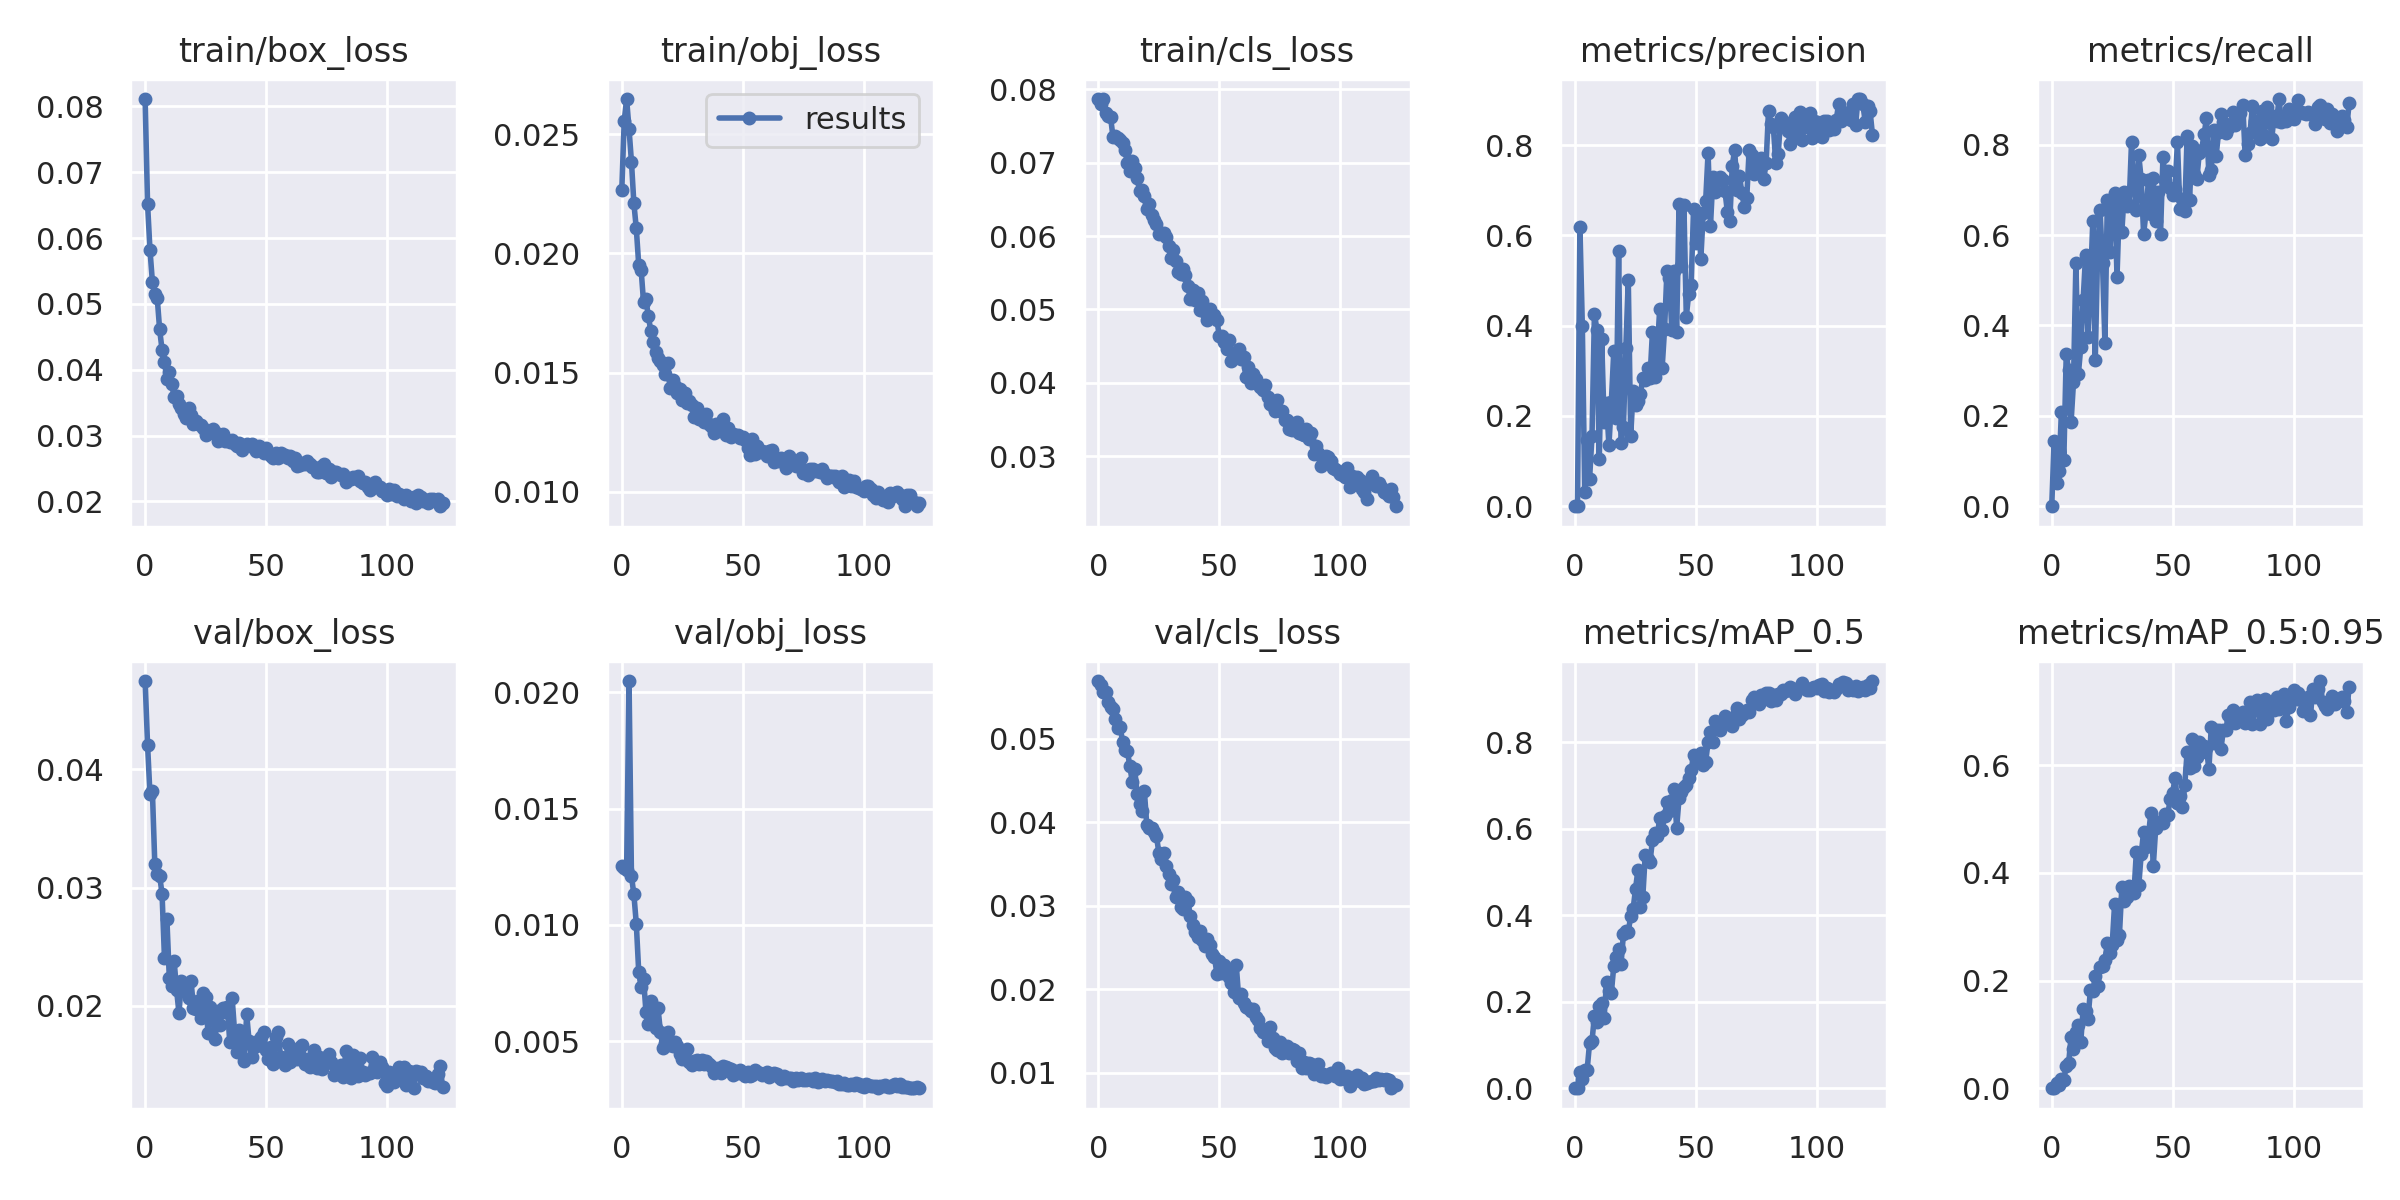

The table this chart was drawn from, first rows:
epoch, train/box_loss, train/obj_loss, train/cls_loss, metrics/precision, metrics/recall, metrics/mAP_0.5, metrics/mAP_0.5:0.95, val/box_loss, val/obj_loss, val/cls_loss, x/lr0, x/lr1, x/lr2
0, 0.08112, 0.02264, 0.07862, 0, 0, 0, 0, 0.04744, 0.01253, 0.05695, 0.00188, 0.00188, 0.08308
1, 0.06522, 0.02555, 0.07792, 0.001074, 0.1449, 0.00155, 0.0007305, 0.04208, 0.01246, 0.05647, 0.003769, 0.003769, 0.06607
2, 0.05822, 0.02647, 0.07865, 0.6194, 0.05101, 0.03817, 0.01052, 0.03788, 0.01235, 0.05568, 0.005657, 0.005657, 0.04906
3, 0.05337, 0.02521, 0.07681, 0.3992, 0.07724, 0.02188, 0.00522, 0.03815, 0.02048, 0.0556, 0.00754, 0.00754, 0.03204
4, 0.05153, 0.02384, 0.07629, 0.03054, 0.2092, 0.0428, 0.01746, 0.032, 0.0121, 0.05439, 0.009418, 0.009418, 0.01502
5, 0.0509, 0.0221, 0.07624, 0.1462, 0.1019, 0.04324, 0.01579, 0.03117, 0.01131, 0.05389, 0.009964, 0.009964, 0.009964
6, 0.04611, 0.02105, 0.07354, 0.06119, 0.3373, 0.105, 0.04172, 0.03101, 0.01005, 0.05364, 0.009964, 0.009964, 0.009964
7, 0.04302, 0.01953, 0.07362, 0.1561, 0.3007, 0.1093, 0.0473, 0.02946, 0.007987, 0.05237, 0.009948, 0.009948, 0.009948
8, 0.04122, 0.01931, 0.07335, 0.4271, 0.186, 0.1668, 0.09524, 0.02402, 0.007326, 0.05132, 0.009929, 0.009929, 0.009929
9, 0.0386, 0.01795, 0.07303, 0.3916, 0.2743, 0.1522, 0.0735, 0.02734, 0.007682, 0.0514, 0.009908, 0.009908, 0.009908
10, 0.03961, 0.01807, 0.07266, 0.1046, 0.5387, 0.1892, 0.1043, 0.02237, 0.006256, 0.04967, 0.009883, 0.009883, 0.009883
11, 0.03781, 0.01735, 0.07172, 0.3709, 0.2916, 0.1959, 0.1177, 0.02173, 0.00574, 0.04868, 0.009856, 0.009856, 0.009856
12, 0.03589, 0.01675, 0.0699, 0.1869, 0.3515, 0.1623, 0.08588, 0.02378, 0.006719, 0.04854, 0.009826, 0.009826, 0.009826
13, 0.03598, 0.01627, 0.06885, 0.2283, 0.4572, 0.2446, 0.1468, 0.02137, 0.005806, 0.04671, 0.009794, 0.009794, 0.009794
14, 0.0348, 0.01588, 0.07019, 0.1349, 0.5548, 0.2255, 0.1434, 0.0194, 0.00556, 0.04486, 0.009758, 0.009758, 0.009758
15, 0.03425, 0.01562, 0.06931, 0.2315, 0.3744, 0.2209, 0.1293, 0.02211, 0.006405, 0.04644, 0.00972, 0.00972, 0.00972
16, 0.03325, 0.01548, 0.06785, 0.3433, 0.4906, 0.2823, 0.1822, 0.02128, 0.005376, 0.04342, 0.009679, 0.009679, 0.009679
17, 0.03261, 0.0153, 0.06619, 0.1955, 0.6322, 0.3038, 0.1813, 0.02144, 0.004724, 0.04227, 0.009635, 0.009635, 0.009635
18, 0.03418, 0.01496, 0.06632, 0.5665, 0.3226, 0.3214, 0.2076, 0.02067, 0.004908, 0.04142, 0.009589, 0.009589, 0.009589
19, 0.03306, 0.01541, 0.06543, 0.1403, 0.5696, 0.2863, 0.1893, 0.0221, 0.005404, 0.04376, 0.00954, 0.00954, 0.00954
20, 0.03178, 0.01434, 0.06374, 0.1758, 0.6545, 0.3566, 0.2246, 0.01983, 0.004815, 0.03966, 0.009489, 0.009489, 0.009489
21, 0.0322, 0.01469, 0.06438, 0.3515, 0.5378, 0.3632, 0.2265, 0.01971, 0.004786, 0.03935, 0.009435, 0.009435, 0.009435
22, 0.03168, 0.01442, 0.06281, 0.5018, 0.3616, 0.362, 0.2378, 0.02045, 0.004973, 0.03939, 0.009378, 0.009378, 0.009378
23, 0.03164, 0.01416, 0.06223, 0.1561, 0.6766, 0.397, 0.27, 0.01895, 0.004775, 0.0388, 0.009319, 0.009319, 0.009319
24, 0.03111, 0.0143, 0.06162, 0.2545, 0.5627, 0.4136, 0.251, 0.02109, 0.004452, 0.03837, 0.009257, 0.009257, 0.009257
25, 0.03012, 0.01385, 0.06023, 0.2238, 0.6584, 0.4608, 0.2662, 0.02074, 0.004244, 0.03635, 0.009193, 0.009193, 0.009193
26, 0.03036, 0.01417, 0.06045, 0.2323, 0.6927, 0.5048, 0.3423, 0.01772, 0.004284, 0.03568, 0.009127, 0.009127, 0.009127
27, 0.03048, 0.01373, 0.06047, 0.248, 0.5083, 0.4178, 0.2759, 0.01992, 0.004663, 0.0363, 0.009059, 0.009059, 0.009059
28, 0.03099, 0.01382, 0.05993, 0.2845, 0.6715, 0.4414, 0.2852, 0.01927, 0.004097, 0.03476, 0.008988, 0.008988, 0.008988
29, 0.03051, 0.01362, 0.05865, 0.2792, 0.6073, 0.5384, 0.3737, 0.01723, 0.003953, 0.03387, 0.008914, 0.008914, 0.008914
30, 0.02915, 0.01316, 0.057, 0.3067, 0.6953, 0.5303, 0.3474, 0.01956, 0.004144, 0.03262, 0.008839, 0.008839, 0.008839
31, 0.03002, 0.01353, 0.05815, 0.2852, 0.6649, 0.5236, 0.3554, 0.01836, 0.004208, 0.03313, 0.008762, 0.008762, 0.008762
32, 0.03026, 0.01307, 0.05657, 0.3869, 0.6658, 0.5734, 0.376, 0.0198, 0.004005, 0.03108, 0.008682, 0.008682, 0.008682
33, 0.02914, 0.01304, 0.05508, 0.2862, 0.8055, 0.5901, 0.3715, 0.01951, 0.004186, 0.03167, 0.0086, 0.0086, 0.0086
34, 0.02937, 0.01292, 0.0548, 0.3438, 0.7095, 0.5824, 0.3622, 0.01989, 0.004017, 0.02985, 0.008517, 0.008517, 0.008517
35, 0.02908, 0.01325, 0.05544, 0.438, 0.6566, 0.6249, 0.439, 0.01698, 0.004143, 0.02968, 0.008431, 0.008431, 0.008431
36, 0.02939, 0.01286, 0.05476, 0.3057, 0.7765, 0.5965, 0.3773, 0.02065, 0.004023, 0.03109, 0.008344, 0.008344, 0.008344
37, 0.02877, 0.01278, 0.05315, 0.3922, 0.7234, 0.6286, 0.4351, 0.01782, 0.003913, 0.03056, 0.008254, 0.008254, 0.008254
38, 0.02842, 0.01245, 0.05141, 0.5218, 0.6026, 0.6622, 0.4762, 0.01613, 0.003647, 0.02882, 0.008163, 0.008163, 0.008163
39, 0.02885, 0.01286, 0.05269, 0.5056, 0.6502, 0.6396, 0.4487, 0.01795, 0.003753, 0.02775, 0.008071, 0.008071, 0.008071
40, 0.02785, 0.01254, 0.05122, 0.3897, 0.7212, 0.6671, 0.4707, 0.01675, 0.003837, 0.02686, 0.007976, 0.007976, 0.007976
41, 0.02842, 0.01287, 0.05217, 0.5208, 0.6458, 0.6914, 0.5113, 0.01538, 0.00364, 0.02631, 0.00788, 0.00788, 0.00788
42, 0.02873, 0.01306, 0.04992, 0.3866, 0.7265, 0.6021, 0.413, 0.01929, 0.003919, 0.027, 0.007783, 0.007783, 0.007783
43, 0.02851, 0.01238, 0.05121, 0.6693, 0.6321, 0.6699, 0.4833, 0.01703, 0.003878, 0.02587, 0.007684, 0.007684, 0.007684
44, 0.02867, 0.01269, 0.04969, 0.5321, 0.6947, 0.685, 0.4953, 0.01568, 0.003825, 0.02519, 0.007583, 0.007583, 0.007583
45, 0.02817, 0.01231, 0.04857, 0.6683, 0.6029, 0.6958, 0.4953, 0.01653, 0.003814, 0.02606, 0.007482, 0.007482, 0.007482
46, 0.02766, 0.01245, 0.04999, 0.4205, 0.7728, 0.7014, 0.4924, 0.01661, 0.003521, 0.02531, 0.007379, 0.007379, 0.007379
47, 0.02846, 0.01238, 0.04923, 0.4713, 0.7229, 0.7174, 0.5091, 0.01713, 0.003732, 0.02424, 0.007275, 0.007275, 0.007275
48, 0.02805, 0.01237, 0.0492, 0.491, 0.7414, 0.7349, 0.508, 0.01739, 0.003641, 0.02382, 0.007169, 0.007169, 0.007169
49, 0.02731, 0.01227, 0.04854, 0.6588, 0.7048, 0.7693, 0.538, 0.01777, 0.003746, 0.02187, 0.007063, 0.007063, 0.007063
50, 0.02809, 0.01229, 0.04636, 0.5829, 0.6894, 0.7601, 0.5484, 0.0163, 0.003581, 0.02345, 0.006955, 0.006955, 0.006955
51, 0.02742, 0.01219, 0.04639, 0.6449, 0.7027, 0.7612, 0.5771, 0.0155, 0.003516, 0.02199, 0.006847, 0.006847, 0.006847
52, 0.02695, 0.01185, 0.04551, 0.548, 0.8063, 0.7741, 0.5305, 0.01653, 0.003661, 0.02296, 0.006738, 0.006738, 0.006738
53, 0.02655, 0.01156, 0.0446, 0.6494, 0.6567, 0.7472, 0.5439, 0.01511, 0.003504, 0.02241, 0.006628, 0.006628, 0.006628
54, 0.02738, 0.01222, 0.04585, 0.6758, 0.6791, 0.7544, 0.5221, 0.01736, 0.00356, 0.02144, 0.006517, 0.006517, 0.006517
55, 0.02657, 0.01157, 0.04297, 0.7827, 0.6525, 0.7993, 0.5626, 0.01776, 0.003749, 0.0207, 0.006406, 0.006406, 0.006406
56, 0.0274, 0.01193, 0.04365, 0.6214, 0.8197, 0.8232, 0.6251, 0.01572, 0.003672, 0.01968, 0.006294, 0.006294, 0.006294
57, 0.02693, 0.01169, 0.04382, 0.7294, 0.6787, 0.7996, 0.5942, 0.01528, 0.003623, 0.02293, 0.006181, 0.006181, 0.006181
58, 0.02708, 0.0117, 0.04459, 0.697, 0.7965, 0.8495, 0.6482, 0.01498, 0.003531, 0.01901, 0.006069, 0.006069, 0.006069
59, 0.02656, 0.01167, 0.04325, 0.723, 0.7347, 0.829, 0.5985, 0.01679, 0.00359, 0.01941, 0.005955, 0.005955, 0.005955
... 64 more rows
